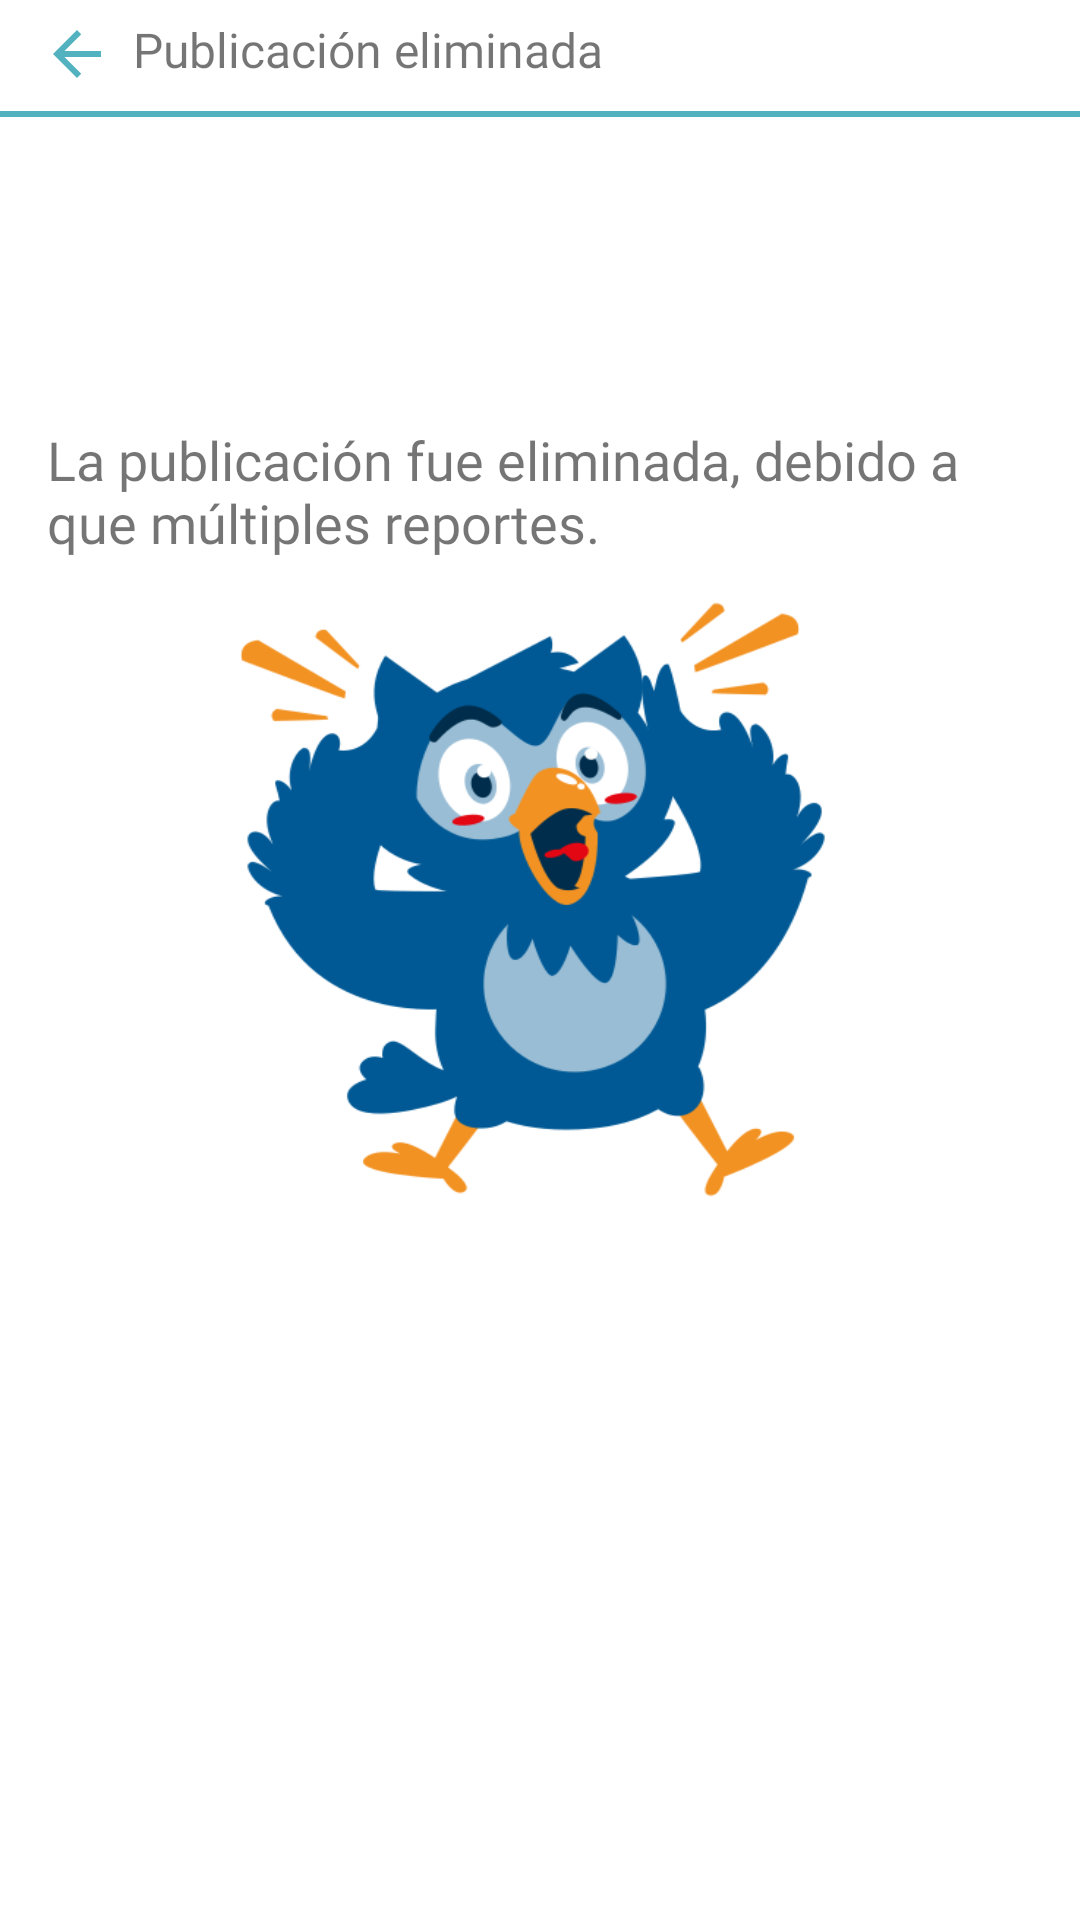

The Android layout XML behind this screen, and the referenced resources:
<!-- AndroidManifest.xml: fallback theme Theme.MaterialComponents.DayNight.NoActionBar -->
<!-- res/layout/fragment_advice.xml -->
<?xml version="1.0" encoding="utf-8"?>
<androidx.constraintlayout.widget.ConstraintLayout xmlns:android="http://schemas.android.com/apk/res/android"
    xmlns:app="http://schemas.android.com/apk/res-auto"
    xmlns:tools="http://schemas.android.com/tools"
    android:layout_width="match_parent"
    android:layout_height="match_parent"
    tools:context=".user.AdviceFragment">


    <TextView
        android:id="@+id/notify"
        android:layout_width="167dp"
        android:layout_height="26dp"
        android:fontFamily="@font/tilt"
        android:text="@string/details_advice"
        android:textSize="16sp"
        app:layout_constraintBottom_toBottomOf="parent"
        app:layout_constraintEnd_toEndOf="parent"
        app:layout_constraintHorizontal_bias="0.229"
        app:layout_constraintStart_toStartOf="parent"
        app:layout_constraintTop_toTopOf="parent"
        app:layout_constraintVertical_bias="0.009" />

    <ImageButton
        android:id="@+id/back_notify"
        android:layout_width="wrap_content"
        android:layout_height="wrap_content"
        android:background="@drawable/regresar"
        app:layout_constraintBottom_toBottomOf="parent"
        app:layout_constraintEnd_toEndOf="parent"
        app:layout_constraintHorizontal_bias="0.041"
        app:layout_constraintStart_toStartOf="parent"
        app:layout_constraintTop_toTopOf="parent"
        app:layout_constraintVertical_bias="0.010" />


    <TextView
        android:id="@+id/userName_notify_admin"
        android:layout_width="327dp"
        android:layout_height="55dp"
        android:fontFamily="@font/black"
        android:text="@string/details_advice2"
        android:textSize="18sp"
        app:layout_constraintBottom_toBottomOf="parent"
        app:layout_constraintEnd_toEndOf="parent"
        app:layout_constraintHorizontal_bias="0.476"
        app:layout_constraintStart_toStartOf="parent"
        app:layout_constraintTop_toTopOf="parent"
        app:layout_constraintVertical_bias="0.241" />

    <ImageView
        android:id="@+id/profileImageView"
        android:layout_width="250dp"
        android:layout_height="229dp"
        android:background="@drawable/shocked"
        app:backgroundTint="@null"
        app:layout_constraintBottom_toBottomOf="parent"
        app:layout_constraintEnd_toEndOf="parent"
        app:layout_constraintHorizontal_bias="0.497"
        app:layout_constraintStart_toStartOf="parent"
        app:layout_constraintTop_toTopOf="parent"
        app:layout_constraintVertical_bias="0.451" />

    <LinearLayout
        android:layout_width="match_parent"
        android:layout_height="match_parent"
        android:orientation="vertical"
        tools:layout_editor_absoluteX="0dp"
        tools:layout_editor_absoluteY="0dp">

        <View
            android:layout_width="match_parent"
            android:layout_height="2dp"
            android:layout_marginTop="37dp"
            android:background="@color/zafiro" />
    </LinearLayout>


</androidx.constraintlayout.widget.ConstraintLayout>
<!-- resources referenced by this layout -->
<resources>
  <color name="zafiro">#52B2BF</color>
  <!-- drawable regresar (drawable) -->
  <vector android:autoMirrored="true" android:height="24dp"
      android:tint="#52B2BF" android:viewportHeight="24"
      android:viewportWidth="24" android:width="24dp" xmlns:android="http://schemas.android.com/apk/res/android">
      <path android:fillColor="@android:color/white" android:pathData="M20,11H7.83l5.59,-5.59L12,4l-8,8 8,8 1.41,-1.41L7.83,13H20v-2z"/>
  </vector>
  <!-- drawable shocked: png bitmap (drawable, 40218 bytes) -->
  <string name="details_advice">Publicación eliminada</string>
  <string name="details_advice2">La publicación fue eliminada, debido a que múltiples reportes. </string>
</resources>
